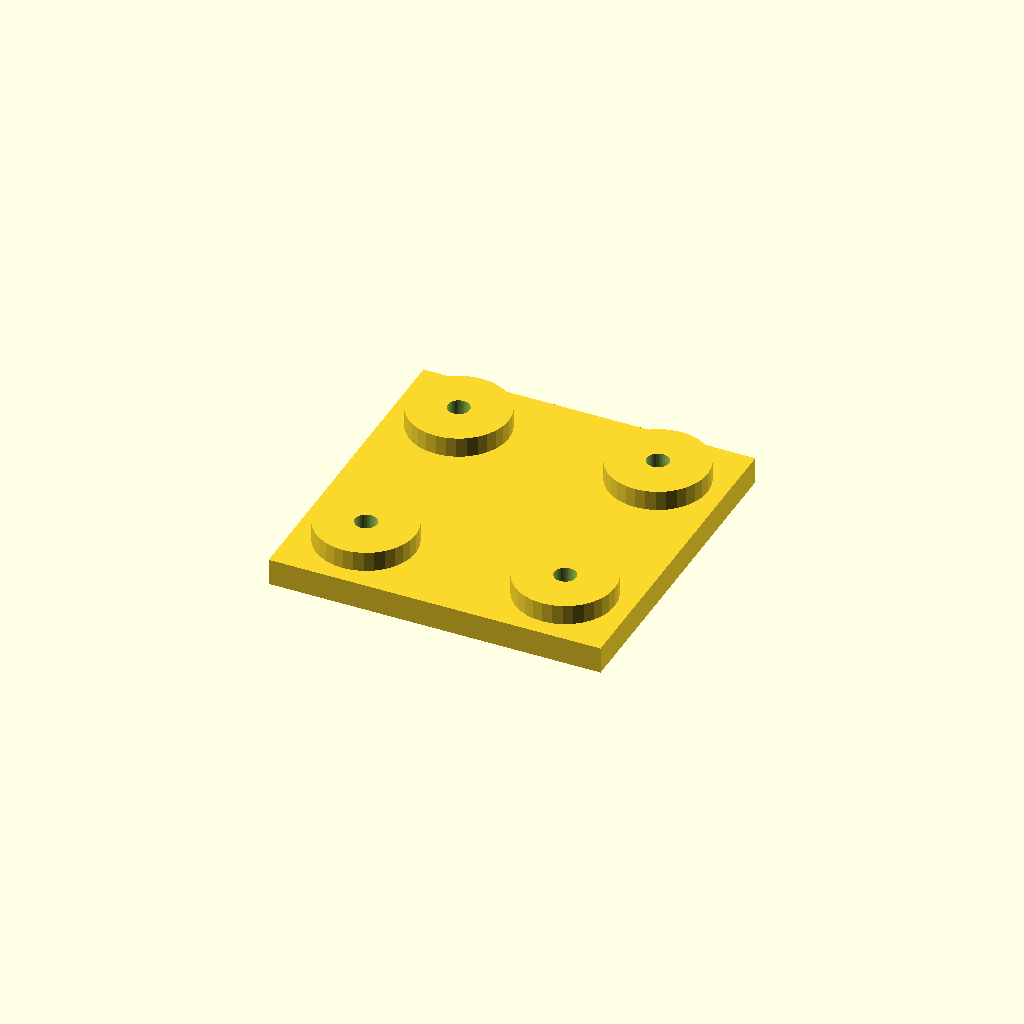
Cell 1: the model at its default parameters.
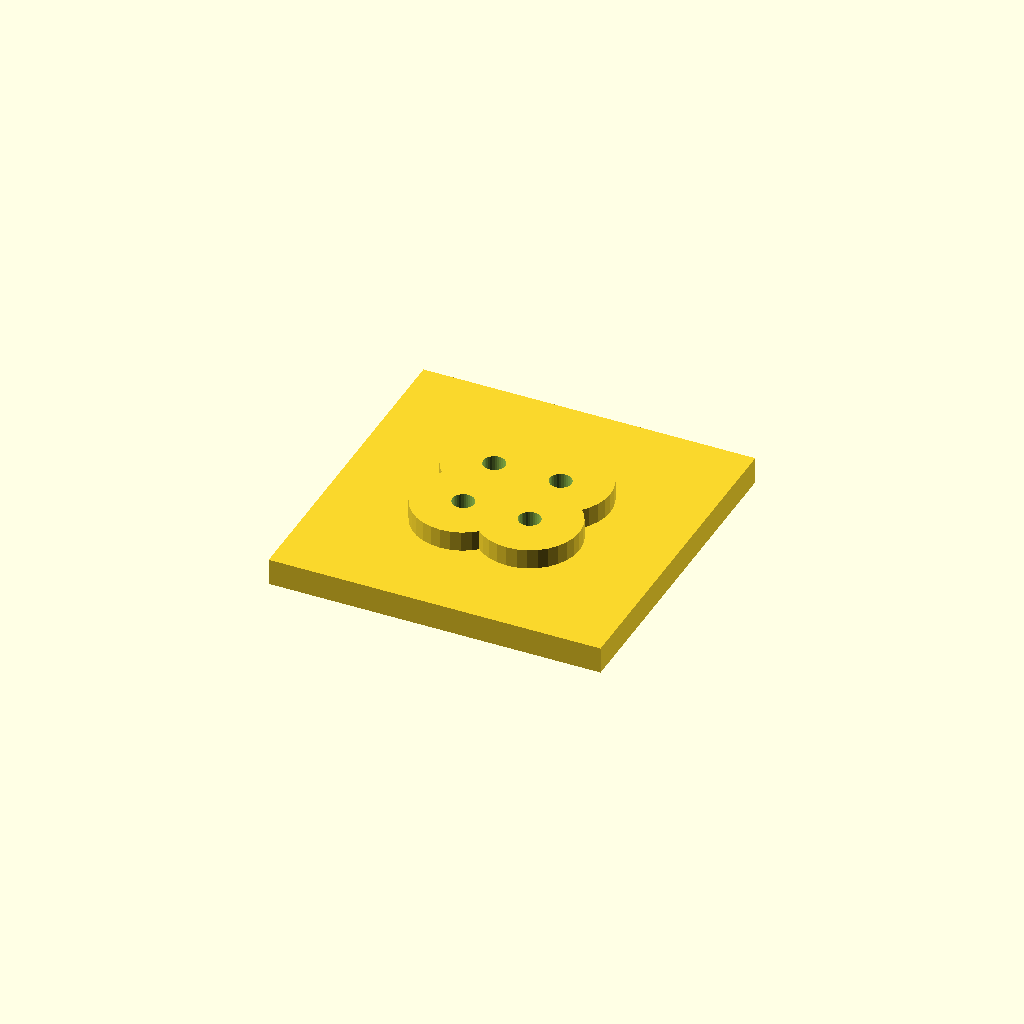
Cell 2 — edge set to 40, the other parameters unchanged.
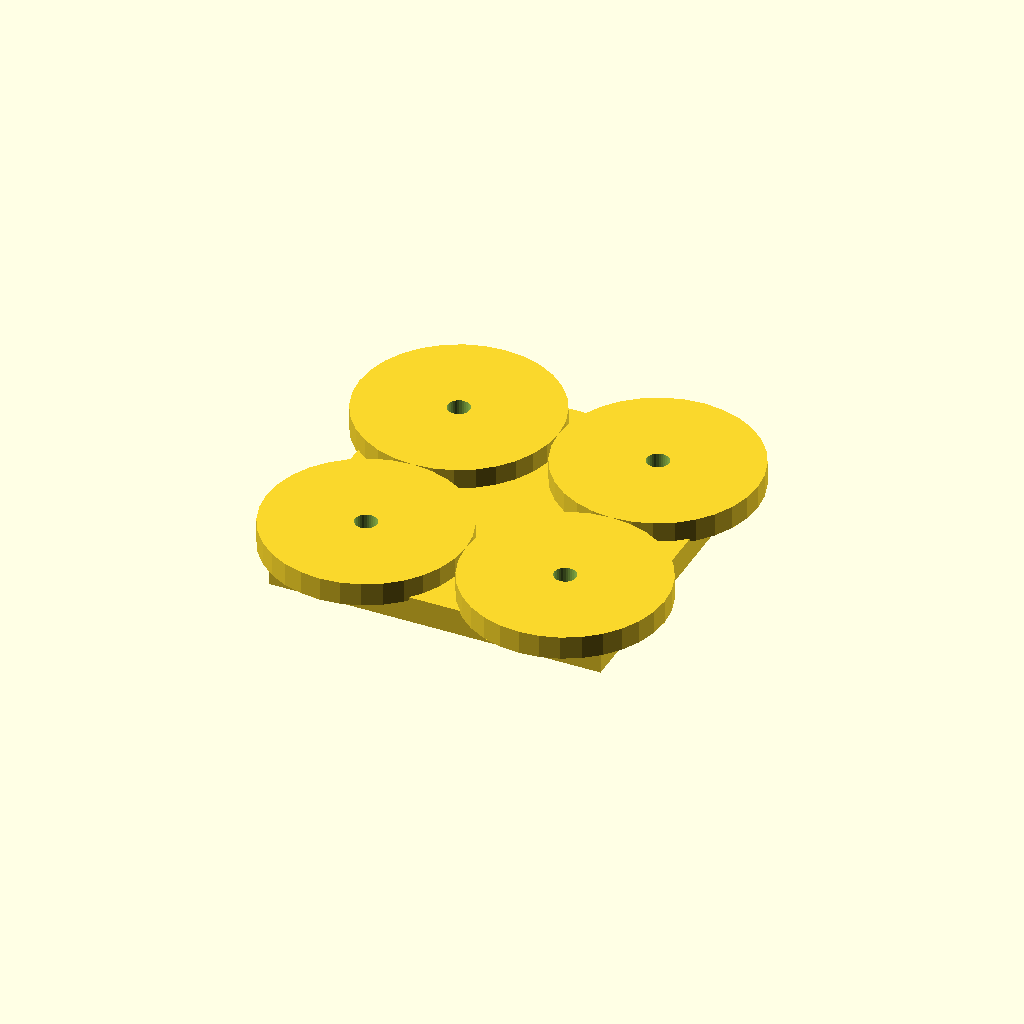
Cell 3: boss_d = 60 (everything else at default).
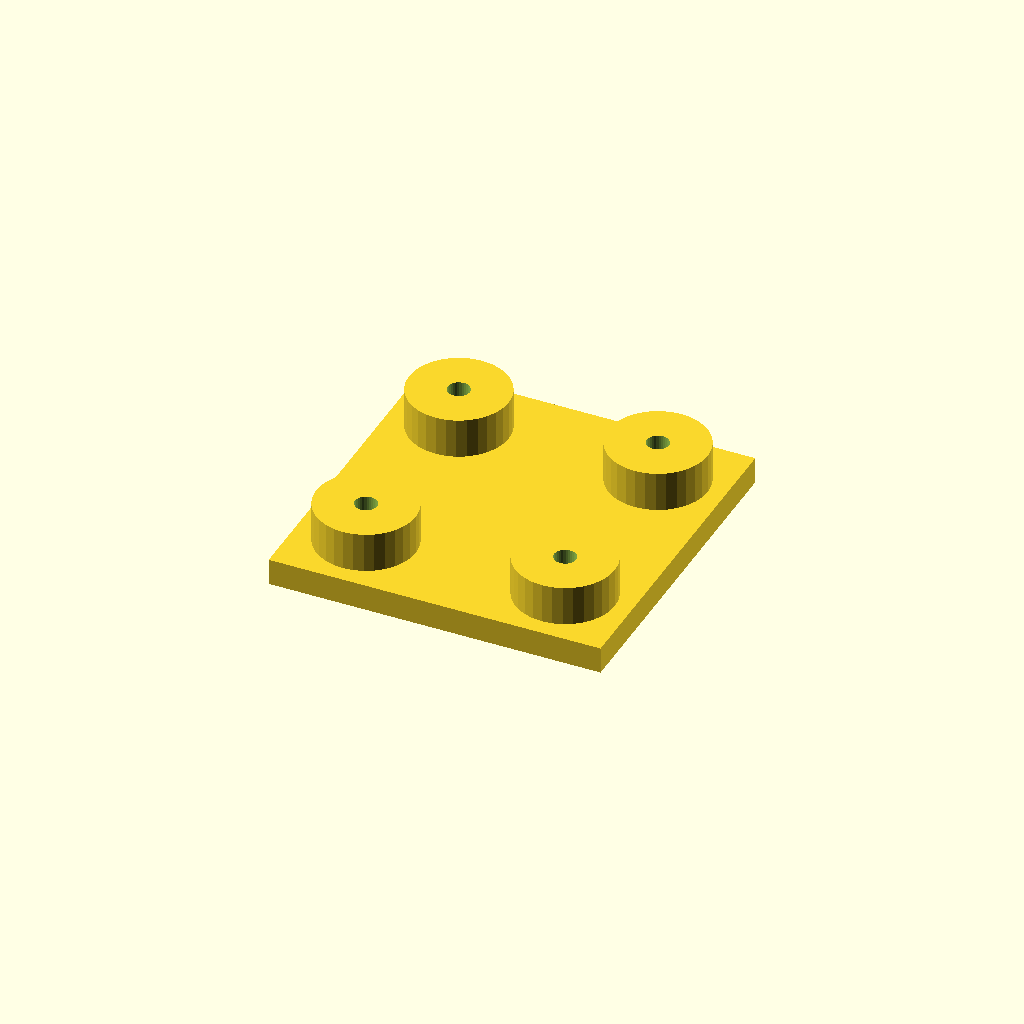
Cell 4 — boss_h set to 12, the other parameters unchanged.
All cells are drawn from one camera (rotation 55°, 0°, 25°, orthographic, colour scheme Cornfield), so only the parameter changes between them.
Source of the model, optional_data/data/place1/anchorpads/part_0116.scad:
$fn = 32;

// ----------------------------------------------------------------------
// Anchor pads 100 x 100 x 14
// four corner bosses with anchor holes
// ----------------------------------------------------------------------

// --- parameters (mm) ---
plate = [100, 100, 8];  // base plate size (x, y, z)
pads = 4;               // boss count, one per corner
edge = 20;              // boss centre offset from the plate edge
boss_d = 30;            // boss diameter
boss_h = 6;             // boss height above the base plate
hole_d = 6.6;           // hole diameter

// --- derived feature positions (mm) ---
height = plate[2] + boss_h;      // = 14   overall height of the part
corner_x = plate[0] / 2 - edge;  // = 30   boss centre X
corner_y = plate[1] / 2 - edge;  // = 30   boss centre Y
feature_centers = [
  [corner_x, corner_y],
  [-corner_x, corner_y],
  [-corner_x, -corner_y],
  [corner_x, -corner_y]
];   // boss centres, anchor holes are drilled there

// base plate, four bosses standing on it, anchor holes all the way through
difference() {
  union() {
    cube(plate, center = true);
    for (centre = feature_centers)
      translate([centre[0], centre[1], plate[2] / 2 - 1])
        cylinder(d = boss_d, h = boss_h + 1);
  }
  for (centre = feature_centers)
    translate([centre[0], centre[1], -height])
      cylinder(d = hole_d, h = 2 * height + 2);  // through boss and plate
}
Customizer parameters (derived from the source; name, type, default, range or options):
plate: vector, default [100, 100, 8]
pads: number, default 4
edge: number, default 20
boss_d: number, default 30
boss_h: number, default 6
hole_d: number, default 6.6
